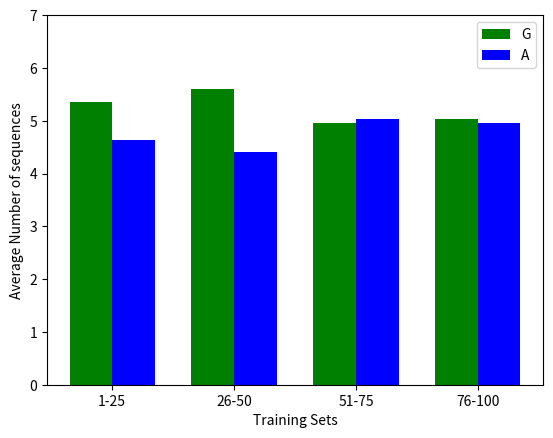

The script that saved this image: (Note: this script raises an exception after producing the figure.)
import numpy as np
import random
import matplotlib.pyplot as plt
import math

def generate_seq(n_steps):
    step=3
    sequence =np.zeros(n_steps).astype(int)
    sequence[step]=1
    while(step!= 0 and step !=6):
        seq_i=np.zeros(n_steps).astype(int)
        choice = random.choices([-1, 1], weights=[0.5, 0.5])
        step = step + choice[0]
        seq_i[step]=1
        sequence = np.vstack((sequence, seq_i))
    return sequence

def exp1(seq,w,lmbda,alpha):
    n_steps = seq.shape[0]-1
    lmbda_seq = np.ones(1)
    del_w = np.zeros(5)
    r_final = seq[-1][-1]
    nt_states = seq[:-1,1:-1]
    for step in range(n_steps):
        steps_visited = nt_states[0:step+1]
        if(step== n_steps-1):
            del_v = r_final - np.dot(w,nt_states[step])
        else:
            del_v = np.dot(w,nt_states[step+1]) - np.dot(w,nt_states[step])
        del_w += alpha * del_v * np.sum(steps_visited * lmbda_seq[:,None], axis=0)
        lmbda_seq = np.concatenate((lmbda_seq * lmbda, np.ones(1)))
    return del_w

if __name__=="__main__":
    random.seed(108)
    true_vals= np.asarray([1/6,1/3,1/2,2/3,5/6])
    training=100 * [10 *[None]]
    lmbda_vals=[0,0.1,0.3,0.5,0.7,0.9,1]
    lmbda_vals2=[0,1,0.8,0.3]
    lmbda_vals3 = [0,0.1,0.2,0.3,0.4,0.5,0.6,0.7,0.8,0.9,1]
    alpha_vals=[0.0,0.1,0.15,0.2,0.25,0.3,0.35,0.4,0.45,0.5,0.55,0.6]
    alpha_vals3=[0.0,0.01,0.001,0.1,0.15,0.2,0.25,0.3,0.35,0.4,0.45,0.5,0.55,0.6]
    RMSE_lmbda=np.zeros(7)
    RMSE_alpha=np.zeros(12)
    ones = []
    zeroes = []
    for set in range(100):
        count_ones=0
        count_zeroes=0
        for i in range(0,10):
            seq = generate_seq(7)
            training[set][i]= seq
            if(seq[-1][-1]==0): count_zeroes+=1
            if(seq[-1][-1]==1): count_ones+=1
        ones.append(count_ones)
        zeroes.append(count_zeroes)
    fig, ax= plt.subplots()
    Sets=['1-25','26-50','51-75','76-100']
    x=np.arange(4)
    no_seqs_1= [np.mean(ones[0:25]), np.mean(ones[25:50]), np.mean(ones[50:75]), np.mean(ones[75:100])]
    no_seqs_0= [np.mean(zeroes[0:25]), np.mean(zeroes[25:50]), np.mean(zeroes[50:75]), np.mean(zeroes[75:100])]
    ax.bar(x- 0.35/2, no_seqs_1,width=0.35,color='g',label='G')
    ax.bar(x+ 0.35/2, no_seqs_0,width=0.35, color='b', label='A')
    ax.set_ylim(0,7)
    plt.xlabel("Training Sets")
    ax.set_xticks(x)
    ax.set_xticklabels(Sets)
    ax.legend()
    plt.ylabel("Average Number of sequences")
    plt.savefig("Distribution")
    plt.clf()
    training_np = np.asarray(training)
    #####################Experiment 1##########################
    iter=0
    for lmbdaval in lmbda_vals:
        w = 0.5 * np.ones(5)
        old_w=np.copy(w)
        del_w = np.zeros(5)
        for repeats in range(1000):
            rmse_set = 0
            for set in range(100):
                for seq in range(10):
                    del_w += exp1(training_np[set][seq], w, lmbdaval,0.001)
                rmse_set += np.sqrt(np.mean((w - true_vals) ** 2))
                w += del_w
                del_w= np.zeros(5)
            dif = np.absolute(old_w-w)
            if(all(dif<1e-6)):
                break
            old_w=np.copy(w)
       # RMSE_lmbda[iter] = np.sqrt(((w - true_vals)**2).mean())
        RMSE_lmbda[iter] = rmse_set/100
        iter+=1
    plt.plot(lmbda_vals, RMSE_lmbda, "-o")
    plt.xticks([0.0,0.1,0.3,0.5,0.7,0.9,1])
    plt.xlabel('λ')
    plt.ylabel('RMSE')
    plt.savefig('graph3.png')
    plt.clf()
    #####################Experiment 2##########################
    for lmbdaval in lmbda_vals2:
        iter = 0
        plt.xticks([0.0,0.1,0.2,0.3,0.4,0.5,0.6])
        plt.xlabel('α')
        plt.ylabel('RMSE')
        for alphaval in alpha_vals:
            rmse_set = 0
            for set in range(100):
                w = 0.5 * np.ones(5)
                for seq in range(10):
                    w+= exp1(training_np[set][seq], w, lmbdaval, alphaval)
                    rmse_set += np.sqrt(((np.round(w,20) - true_vals) ** 2).mean())
            RMSE_alpha[iter] = rmse_set/1000
            iter+=1
        plt.plot(alpha_vals, RMSE_alpha,"-o", label="λ={val}".format(val=lmbdaval))
    plt.legend()
    plt.savefig('graph4.png')
    plt.clf()
    # #####################Experiment 3##########################
    RMSE_bestalpha=np.zeros(len(lmbda_vals3))
    lmbda_iter=0
    for lmbdaval in lmbda_vals3:
        RMSE_alpha = np.zeros(len(alpha_vals3))
        iter = 0
        for alphaval in alpha_vals3:
            rmse_set = 0
            for set in range(100):
                w = 0.5 * np.ones(5)
                for seq in range(10):
                    w+= exp1(training_np[set][seq], w, lmbdaval, alphaval)
                rmse_set += np.sqrt(np.mean((w-true_vals)**2))
            RMSE_alpha[iter] = rmse_set/100
            iter+=1
        best_error = np.amin(RMSE_alpha)
        RMSE_bestalpha[lmbda_iter] = best_error
        lmbda_iter+=1
    plt.plot(lmbda_vals3, RMSE_bestalpha,"-o")
    plt.xticks([0.0,0.2,0.4,0.6,0.8,1])
    plt.xlabel('λ')
    plt.ylabel('Error using Best α')
    plt.savefig('graph5.png')
    plt.clf()
